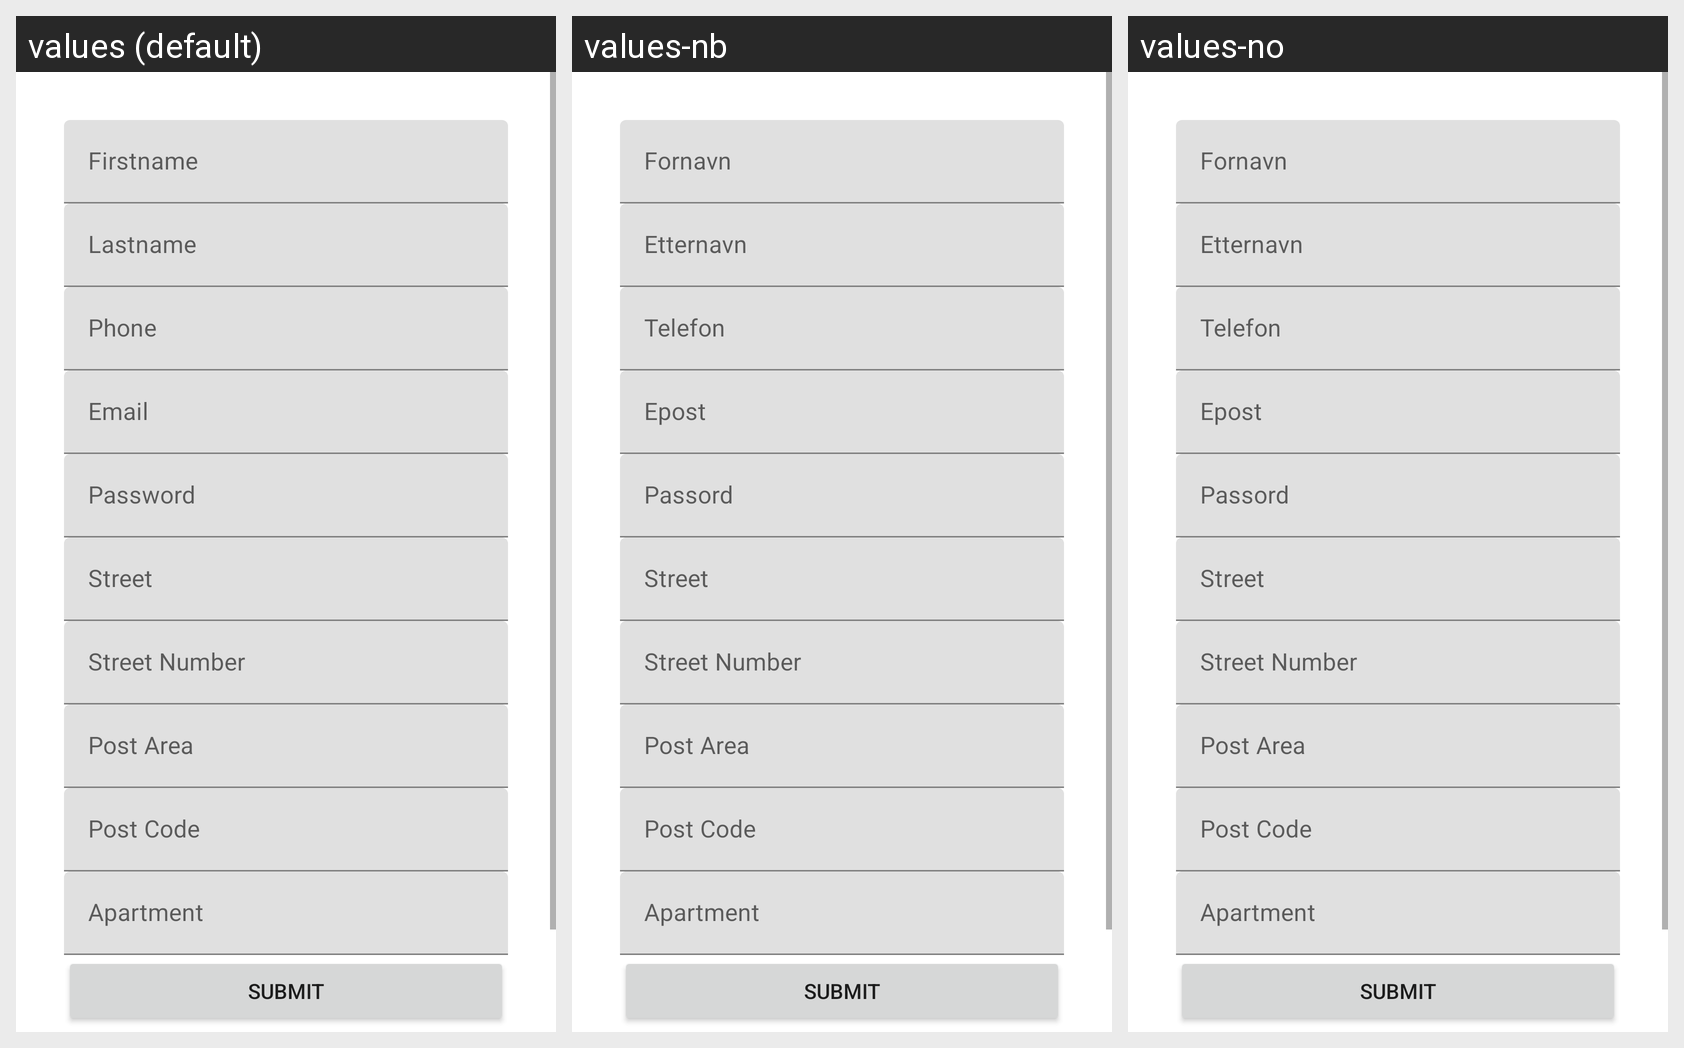

Translations of the strings shown on this Android screen, per locale in the grid:
Android screen res/layout/fragment_new_employee.xml rendered under 3 locales, left to right: values (default), values-nb, values-no. Device: Nexus 5 (rendered at 1080×1920; each locale shown at half size, 540×960, under a caption strip naming it); theme Theme.CrmWebAppAndroid.
Strings drawn on this screen, with the default value and each locale's value (text and hints the layout hard-codes, and strings that could not be matched under every locale, appear in the picture but are not listed):

hintFirstName
  values: Firstname
  values-nb: Fornavn
  values-no: Fornavn

hintLastName
  values: Lastname
  values-nb: Etternavn
  values-no: Etternavn

hintPhone
  values: Phone
  values-nb: Telefon
  values-no: Telefon

hintEmail
  values: Email
  values-nb: Epost
  values-no: Epost

hintPass
  values: Password
  values-nb: Passord
  values-no: Passord
